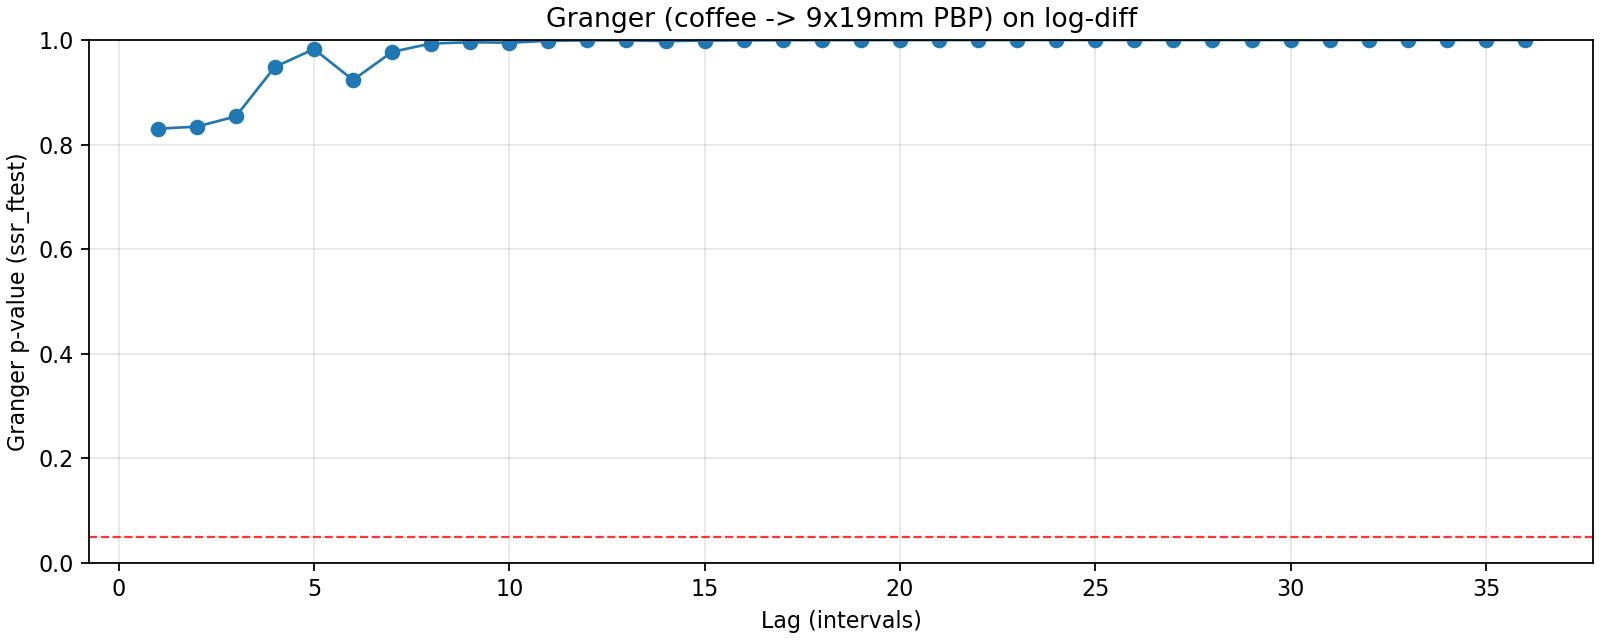

Values plotted in this chart, from the file beside it:
lag, ssr_ftest_pvalue, ssr_ftest_stat
1.0, 0.8303, 0.04597
2.0, 0.8343, 0.1812
3.0, 0.8539, 0.2604
4.0, 0.9485, 0.1804
5.0, 0.9827, 0.1408
6.0, 0.9235, 0.3257
7.0, 0.9773, 0.2329
8.0, 0.9933, 0.1824
9.0, 0.9957, 0.1843
10.0, 0.9948, 0.2161
11.0, 0.9984, 0.1823
12.0, 0.9994, 0.1645
13.0, 0.9993, 0.1869
14.0, 0.9979, 0.2458
15.0, 0.9989, 0.2343
16.0, 0.9993, 0.2328
17.0, 0.9995, 0.2301
18.0, 0.9997, 0.2243
19.0, 0.9998, 0.2236
20.0, 0.9999, 0.2166
21.0, 0.9999, 0.2117
22.0, 0.9999, 0.2233
23.0, 0.9999, 0.2338
24.0, 1, 0.2261
25.0, 1, 0.2115
26.0, 1, 0.2051
27.0, 1, 0.207
28.0, 1, 0.1991
29.0, 1, 0.1922
30.0, 1, 0.1905
31.0, 1, 0.1837
32.0, 1, 0.1776
33.0, 1, 0.1721
34.0, 1, 0.1625
35.0, 1, 0.1455
36.0, 1, 0.1429
